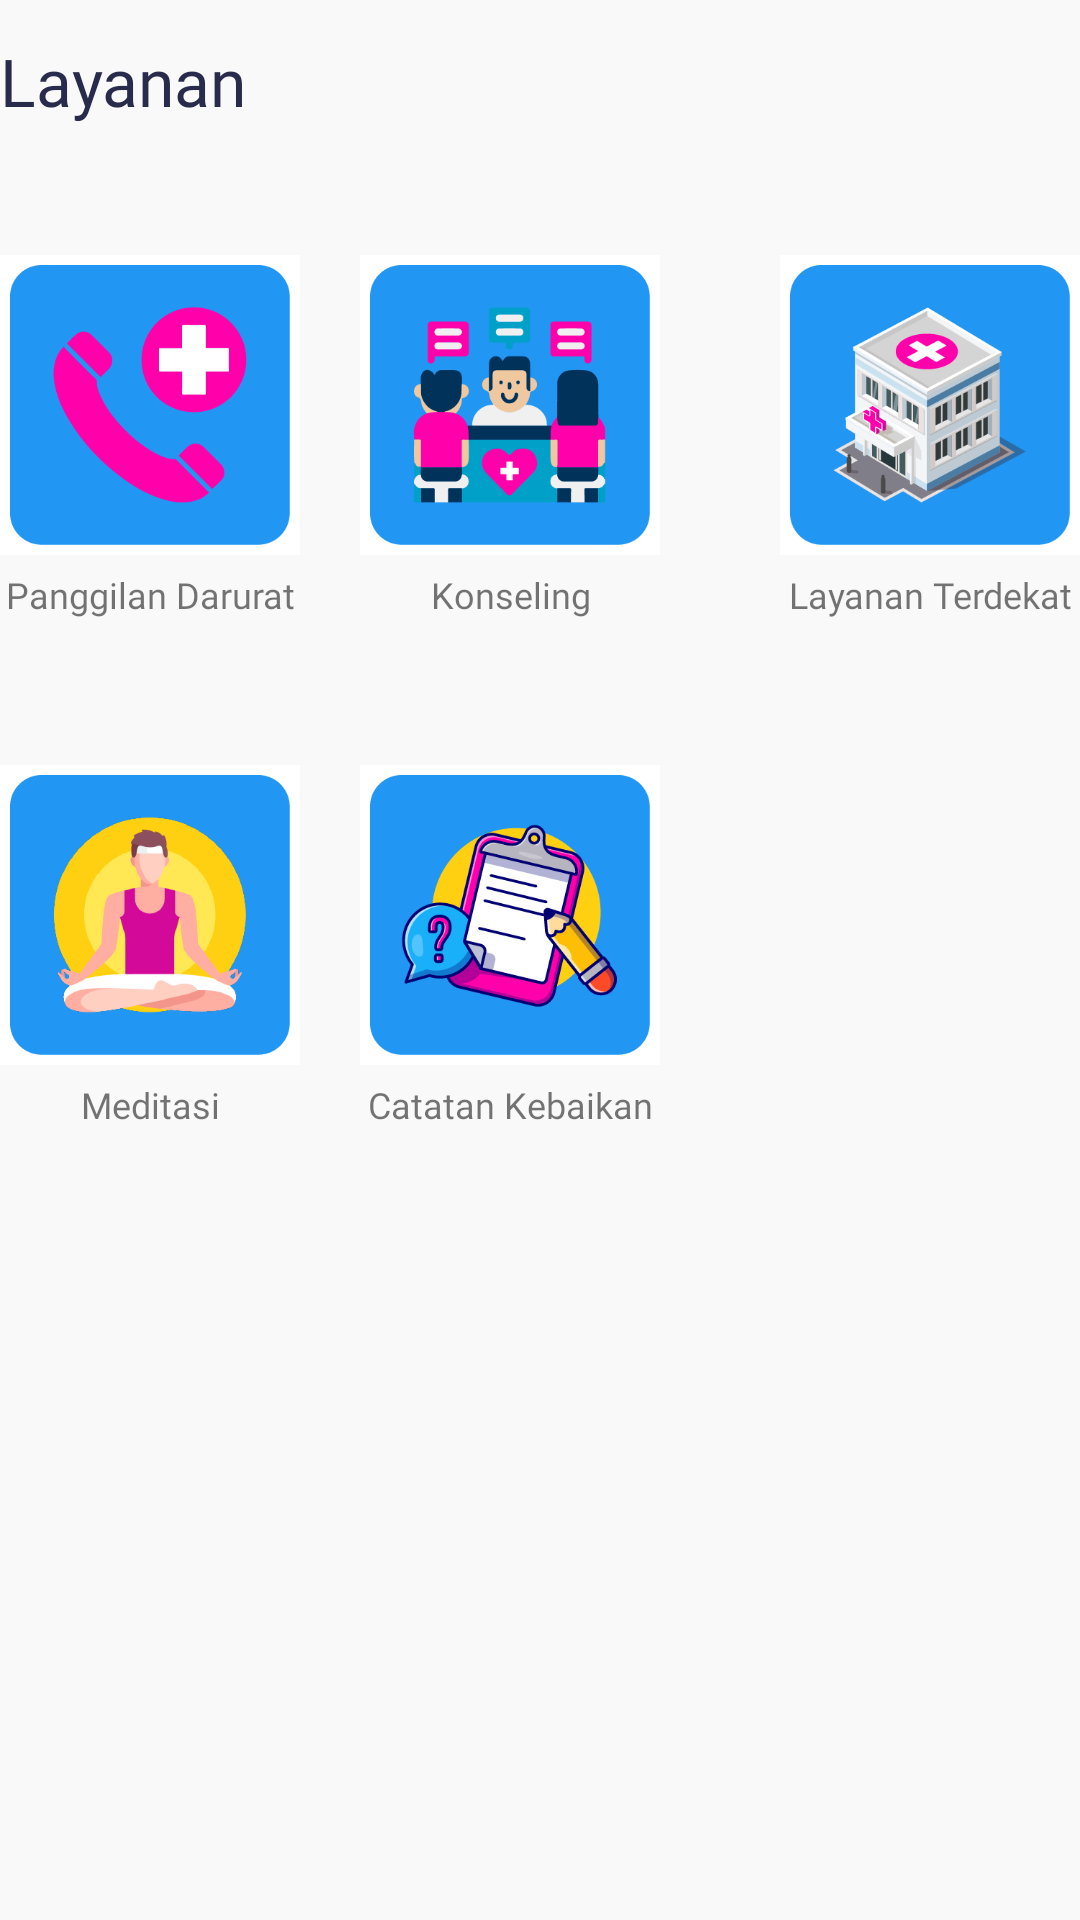

This screen was rendered from an Android layout file. Write that file and the resources it references.
<!-- AndroidManifest.xml: application theme Theme.bandungmentalhealthv10 -->
<!-- res/layout/fragment_service.xml -->
<?xml version="1.0" encoding="utf-8"?>
<androidx.constraintlayout.widget.ConstraintLayout xmlns:android="http://schemas.android.com/apk/res/android"
    xmlns:app="http://schemas.android.com/apk/res-auto"
    xmlns:tools="http://schemas.android.com/tools"
    android:layout_width="match_parent"
    android:layout_height="match_parent"
    android:background="@color/mainBackground"
    tools:context=".ui.service.ServiceFragment">

    <androidx.constraintlayout.widget.ConstraintLayout
        android:id="@+id/notificationToolbar"
        android:layout_width="match_parent"
        android:layout_height="?attr/actionBarSize"
        android:layout_marginHorizontal="@dimen/safe_margin"
        app:layout_constraintEnd_toEndOf="parent"
        app:layout_constraintStart_toStartOf="parent"
        app:layout_constraintTop_toTopOf="parent">

        <androidx.appcompat.widget.AppCompatTextView
            android:id="@+id/tvTitleToolbar"
            android:layout_width="wrap_content"
            android:layout_height="wrap_content"
            android:fontFamily="@font/poppins_semibold"
            android:includeFontPadding="false"
            android:text="Layanan"
            android:textColor="@color/textBlack"
            android:textSize="22sp"
            app:layout_constraintBottom_toBottomOf="parent"
            app:layout_constraintStart_toStartOf="parent"
            app:layout_constraintTop_toTopOf="parent" />

    </androidx.constraintlayout.widget.ConstraintLayout>

    <LinearLayout
        android:layout_width="match_parent"
        android:layout_height="325dp"
        android:layout_gravity="center"
        android:layout_marginTop="80dp"
        app:layout_constraintTop_toTopOf="parent"
        android:orientation="horizontal">

        
        <LinearLayout
            android:layout_width="wrap_content"
            android:layout_height="match_parent"
            android:layout_gravity="center_vertical"
            android:layout_marginHorizontal="@dimen/safe_margin"
            android:orientation="vertical">
            
            <ImageButton
                android:id="@+id/btCall"
                android:layout_width="100dp"
                android:layout_height="100dp"
                android:layout_marginTop="5dp"
                android:background="@color/white"
                android:contentDescription="Select Layanan"
                android:scaleType="centerCrop"
                app:srcCompat="@drawable/ic_call" />

            <TextView
                android:layout_width="100dp"
                android:layout_height="30dp"
                android:layout_marginTop="5dp"
                android:fontFamily="@font/poppins_semibold"
                android:text="Panggilan Darurat"
                android:textAlignment="center"
                android:textSize="12sp" />
            
            <ImageButton
                android:id="@+id/btMeditasi"
                android:layout_width="100dp"
                android:layout_height="100dp"
                android:layout_marginTop="35dp"
                android:background="@color/white"
                android:contentDescription="Select Meditasi"
                android:scaleType="centerCrop"
                app:srcCompat="@drawable/ic_meditation" />

            <TextView
                android:layout_width="100dp"
                android:layout_height="30dp"
                android:layout_marginTop="5dp"
                android:fontFamily="@font/poppins_semibold"
                android:text="Meditasi"
                android:textAlignment="center"
                android:textSize="12sp" />
        </LinearLayout>
        
        <LinearLayout
            android:layout_width="wrap_content"
            android:layout_height="match_parent"
            android:layout_gravity="center_vertical"
            android:layout_marginLeft="20dp"
            android:layout_marginRight="20dp"
            android:orientation="vertical">
            
            <ImageButton
                android:id="@+id/btKonseling"
                android:layout_width="100dp"
                android:layout_height="100dp"
                android:layout_marginTop="5dp"
                android:background="@color/white"
                android:contentDescription="Select Konseling"
                android:scaleType="centerCrop"
                app:srcCompat="@drawable/ic_counseling" />

            <TextView
                android:layout_width="100dp"
                android:layout_height="30dp"
                android:layout_marginTop="5dp"
                android:fontFamily="@font/poppins_semibold"
                android:text="Konseling"
                android:textAlignment="center"
                android:textSize="12sp" />
            
            <ImageButton
                android:id="@+id/btCatatan"
                android:layout_width="100dp"
                android:layout_height="100dp"
                android:layout_marginTop="35dp"
                android:background="@color/white"
                android:contentDescription="Select Catatan"
                android:scaleType="centerCrop"
                app:srcCompat="@drawable/ic_note" />

            <TextView
                android:layout_width="100dp"
                android:layout_height="30dp"
                android:layout_marginTop="5dp"
                android:fontFamily="@font/poppins_semibold"
                android:text="Catatan Kebaikan"
                android:textAlignment="center"
                android:textSize="12sp" />

        </LinearLayout>

        <LinearLayout
            android:layout_width="100dp"
            android:layout_height="match_parent"
            android:layout_gravity="center_vertical"
            android:layout_marginLeft="20dp"
            android:layout_marginRight="30dp"
            android:orientation="vertical">

            <ImageButton
                android:id="@+id/btMaps"
                android:layout_width="100dp"
                android:layout_height="100dp"
                android:layout_marginTop="5dp"
                android:background="@color/white"
                android:contentDescription="Select Artikel"
                android:scaleType="centerCrop"
                app:srcCompat="@drawable/ic_maps" />

            <TextView
                android:layout_width="100dp"
                android:layout_height="30dp"
                android:layout_marginTop="5dp"
                android:fontFamily="@font/poppins_semibold"
                android:text="Layanan Terdekat"
                android:textAlignment="center"
                android:textSize="12sp" />

        </LinearLayout>
        
    </LinearLayout>

</androidx.constraintlayout.widget.ConstraintLayout>
<!-- resources referenced by this layout -->
<resources>
  <color name="mainBackground">#F9F9F9</color>
  <color name="textBlack">#292B4C</color>
  <color name="white">#FFFFFFFF</color>
  <!-- drawable ic_call: png bitmap (drawable, 8749 bytes) -->
  <!-- drawable ic_counseling: png bitmap (drawable, 13930 bytes) -->
  <!-- drawable ic_maps: png bitmap (drawable, 28694 bytes) -->
  <!-- drawable ic_meditation: png bitmap (drawable, 21866 bytes) -->
  <!-- drawable ic_note: png bitmap (drawable, 30078 bytes) -->
  <style name="Theme.bandungmentalhealthv10" parent="Theme.MaterialComponents.DayNight.NoActionBar">
          
          <item name="colorPrimary">@color/bluePrimary</item>
          <item name="colorPrimaryVariant">@color/BlueBackground</item>
          <item name="colorOnPrimary">@color/white</item>
          
          <item name="colorSecondary">@color/bluePrimary</item>
          <item name="colorSecondaryVariant">@color/yellowSecondary</item>
          <item name="colorOnSecondary">@color/black</item>
          
          <item name="android:statusBarColor">@color/mainBackground</item>
          <item name="android:windowLightStatusBar">true</item>
          
          <item name="bottomSheetDialogTheme">@style/AppBottomSheetDialogTheme</item>
      </style>
  <color name="bluePrimary">#2196F3</color>
  <color name="BlueBackground">#2196F3</color>
  <color name="yellowSecondary">#F8D962</color>
  <color name="black">#FF000000</color>
  <style name="AppBottomSheetDialogTheme" parent="Theme.Design.Light.BottomSheetDialog">
          <item name="bottomSheetStyle">@style/AppModalStyle</item>
      </style>
  <style name="AppModalStyle" parent="Widget.Design.BottomSheet.Modal">
          <item name="android:background">@drawable/shape_bottomsheet_background</item>
          <item name="behavior_skipCollapsed">true</item>
          <item name="behavior_fitToContents">true</item>
          <item name="behavior_peekHeight">1000dp</item>
      </style>
</resources>
